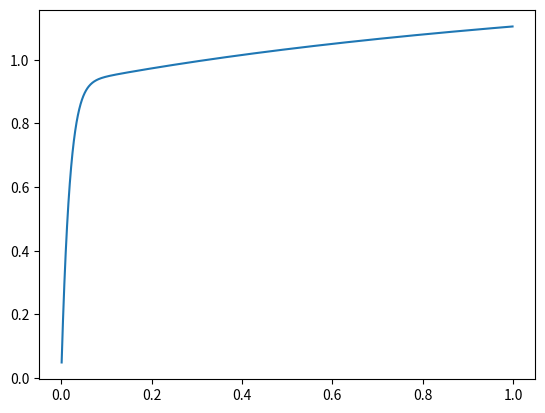

Recreate this plot in Python.
import matplotlib.pyplot as plt

x = 0.001
x_line = []
y_line = []
r=10
d=2
l = 0.8

while x < 1:
    k = 0
    for i in range(1, 50):
        upper = (r ** i) * (1 - l * (x**d)) ** i
        lower = 1
        for j in range(1, i + 1):
            lower = lower * (r * (1 - x**d) / (1 - x) + j * (x**d))
        k = k + upper / lower * x
    result = k + x
    x_line.append(x)
    y_line.append(result)
    x += 0.001

plt.plot(x_line,y_line)
plt.show()